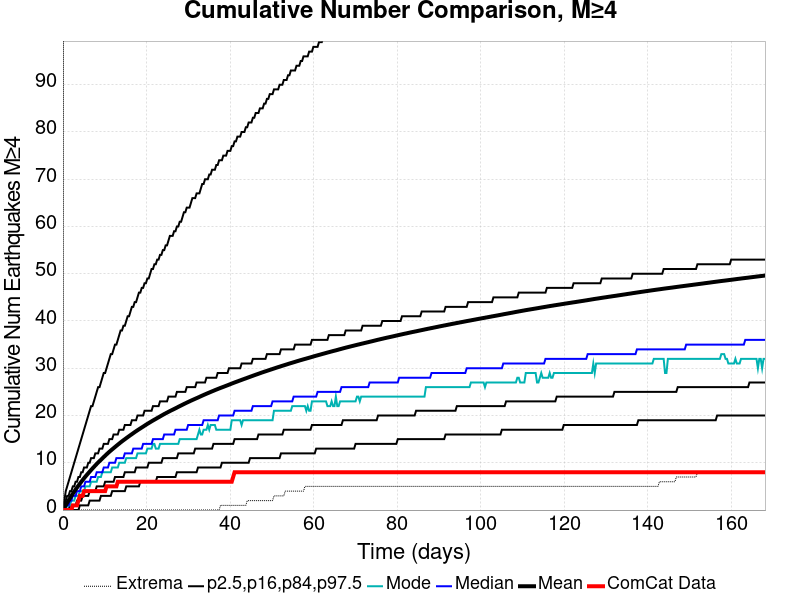

The file beside this chart, header and first rows:
Time (days), ComCat Data, Simulation Mean, Simulation Median, Simulation Mode, Simulation Minimum, Simulation Maximum, 2.5 %-ile, 16 %-ile, 84 %-ile, 97.5 %-ile
0.0, 0.0, 0.0, 0.0, 0.0, 0.0, 0.0, 0.0, 0.0, 0.0, 0.0
0.3369, 0.0, 0.4984, 0.0, 0.0, 0.0, 233.0, 0.0, 0.0, 1.0, 2.0
0.6739, 0.0, 1.023, 1.0, 0.0, 0.0, 366.0, 0.0, 0.0, 2.0, 4.0
1.011, 0.0, 1.533, 1.0, 1.0, 0.0, 448.0, 0.0, 0.0, 3.0, 5.0
1.348, 0.0, 2.026, 1.0, 1.0, 0.0, 512.0, 0.0, 0.0, 3.0, 6.0
1.685, 0.0, 2.502, 2.0, 1.0, 0.0, 542.0, 0.0, 1.0, 4.0, 7.0
2.022, 0.0, 2.973, 2.0, 2.0, 0.0, 651.0, 0.0, 1.0, 4.0, 8.0
2.359, 1.0, 3.44, 3.0, 2.0, 0.0, 739.0, 0.0, 1.0, 5.0, 9.0
2.696, 1.0, 3.901, 3.0, 2.0, 0.0, 788.0, 0.0, 1.0, 5.0, 10.0
3.032, 1.0, 4.335, 3.0, 3.0, 0.0, 828.0, 0.0, 1.0, 6.0, 11.0
3.369, 1.0, 4.758, 4.0, 3.0, 0.0, 852.0, 0.0, 2.0, 6.0, 12.0
3.706, 2.0, 5.17, 4.0, 3.0, 0.0, 886.0, 0.0, 2.0, 7.0, 13.0
4.043, 3.0, 5.571, 4.0, 4.0, 0.0, 915.0, 1.0, 2.0, 7.0, 14.0
4.38, 3.0, 5.962, 5.0, 4.0, 0.0, 927.0, 1.0, 2.0, 8.0, 15.0
4.717, 3.0, 6.353, 5.0, 4.0, 0.0, 967.0, 1.0, 3.0, 8.0, 16.0
5.054, 4.0, 6.729, 5.0, 4.0, 0.0, 981.0, 1.0, 3.0, 9.0, 17.0
5.391, 4.0, 7.093, 6.0, 5.0, 0.0, 994.0, 1.0, 3.0, 9.0, 18.0
5.728, 4.0, 7.447, 6.0, 5.0, 0.0, 1008, 1.0, 3.0, 9.0, 19.0
6.065, 4.0, 7.788, 6.0, 5.0, 0.0, 1017, 1.0, 3.0, 10.0, 20.0
6.402, 4.0, 8.127, 6.0, 5.0, 0.0, 1031, 2.0, 4.0, 10.0, 21.0
6.739, 4.0, 8.466, 7.0, 6.0, 0.0, 1038, 2.0, 4.0, 11.0, 22.0
7.076, 4.0, 8.799, 7.0, 6.0, 0.0, 1050, 2.0, 4.0, 11.0, 22.0
7.413, 4.0, 9.119, 7.0, 6.0, 0.0, 1059, 2.0, 4.0, 11.0, 23.0
7.75, 4.0, 9.441, 7.0, 6.0, 0.0, 1078, 2.0, 4.0, 12.0, 24.0
8.087, 4.0, 9.753, 8.0, 6.0, 0.0, 1088, 2.0, 5.0, 12.0, 25.0
8.424, 4.0, 10.06, 8.0, 7.0, 0.0, 1100, 2.0, 5.0, 12.0, 26.0
8.761, 4.0, 10.35, 8.0, 7.0, 0.0, 1111, 2.0, 5.0, 13.0, 26.0
9.097, 4.0, 10.63, 8.0, 7.0, 0.0, 1123, 3.0, 5.0, 13.0, 27.0
9.434, 4.0, 10.92, 8.0, 8.0, 0.0, 1130, 3.0, 5.0, 13.0, 28.0
9.771, 4.0, 11.22, 9.0, 8.0, 0.0, 1138, 3.0, 5.0, 14.0, 29.0
10.11, 4.0, 11.5, 9.0, 8.0, 0.0, 1144, 3.0, 6.0, 14.0, 29.0
10.45, 5.0, 11.79, 9.0, 8.0, 0.0, 1152, 3.0, 6.0, 14.0, 30.0
10.78, 5.0, 12.06, 9.0, 8.0, 0.0, 1155, 3.0, 6.0, 14.0, 31.0
11.12, 5.0, 12.33, 10.0, 8.0, 0.0, 1162, 3.0, 6.0, 15.0, 32.0
11.46, 5.0, 12.59, 10.0, 8.0, 0.0, 1171, 3.0, 6.0, 15.0, 33.0
11.79, 5.0, 12.84, 10.0, 9.0, 0.0, 1179, 4.0, 6.0, 15.0, 33.0
12.13, 5.0, 13.09, 10.0, 9.0, 0.0, 1205, 4.0, 6.0, 16.0, 34.0
12.47, 5.0, 13.34, 10.0, 9.0, 0.0, 1219, 4.0, 7.0, 16.0, 35.0
12.8, 5.0, 13.58, 11.0, 9.0, 0.0, 1222, 4.0, 7.0, 16.0, 35.0
13.14, 6.0, 13.83, 11.0, 9.0, 0.0, 1225, 4.0, 7.0, 16.0, 36.0
13.48, 6.0, 14.07, 11.0, 10.0, 0.0, 1232, 4.0, 7.0, 17.0, 37.0
13.81, 6.0, 14.31, 11.0, 10.0, 0.0, 1239, 4.0, 7.0, 17.0, 38.0
14.15, 6.0, 14.54, 11.0, 10.0, 0.0, 1246, 4.0, 7.0, 17.0, 38.0
14.49, 6.0, 14.77, 11.0, 10.0, 0.0, 1252, 4.0, 7.0, 17.0, 39.0
14.83, 6.0, 14.98, 12.0, 10.0, 0.0, 1257, 4.0, 8.0, 18.0, 39.0
15.16, 6.0, 15.21, 12.0, 11.0, 0.0, 1263, 5.0, 8.0, 18.0, 40.0
15.5, 6.0, 15.42, 12.0, 11.0, 0.0, 1268, 5.0, 8.0, 18.0, 41.0
15.84, 6.0, 15.64, 12.0, 11.0, 0.0, 1273, 5.0, 8.0, 18.0, 41.0
16.17, 6.0, 15.85, 12.0, 11.0, 0.0, 1280, 5.0, 8.0, 18.0, 42.0
16.51, 6.0, 16.06, 12.0, 11.0, 0.0, 1282, 5.0, 8.0, 19.0, 43.0
16.85, 6.0, 16.27, 13.0, 11.0, 0.0, 1287, 5.0, 8.0, 19.0, 43.0
17.18, 6.0, 16.49, 13.0, 11.0, 0.0, 1296, 5.0, 8.0, 19.0, 44.0
17.52, 6.0, 16.69, 13.0, 11.0, 0.0, 1300, 5.0, 9.0, 19.0, 44.0
17.86, 6.0, 16.89, 13.0, 12.0, 0.0, 1300, 5.0, 9.0, 20.0, 45.0
18.19, 6.0, 17.08, 13.0, 12.0, 0.0, 1306, 5.0, 9.0, 20.0, 46.0
18.53, 6.0, 17.27, 13.0, 12.0, 0.0, 1311, 6.0, 9.0, 20.0, 46.0
18.87, 6.0, 17.47, 13.0, 12.0, 0.0, 1317, 6.0, 9.0, 20.0, 47.0
19.21, 6.0, 17.65, 14.0, 12.0, 0.0, 1320, 6.0, 9.0, 20.0, 47.0
19.54, 6.0, 17.85, 14.0, 12.0, 0.0, 1326, 6.0, 9.0, 21.0, 48.0
19.88, 6.0, 18.04, 14.0, 12.0, 0.0, 1330, 6.0, 9.0, 21.0, 48.0
... 440 more rows
